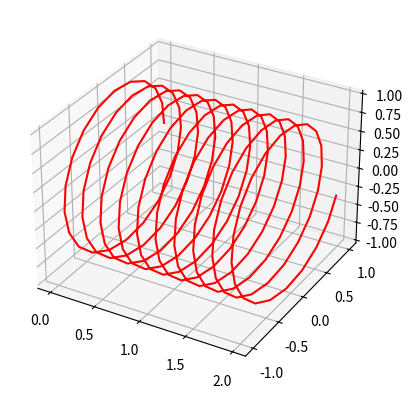

Python code for this plot:
import numpy as np
import matplotlib.pyplot as plt


'''
Tehtävä 1

luo 5 Hz kompleksinen signaali välille 0s - 2s. Käytä näytetaajuutena Fs = 100 Hz
Tulosta kuva 3D-tasoon (cos-komponentti, sin-komponentti ja aika-akseli)

Tehtävä 2

Moduloi edellä luotu kompleksinen signaali kosinihaarassa biteillä 0 1 0 1
ja sini haarassa biteillä 0 0 1 1 ja tulosta samalla tavalla 3D-tasossa


Tehtävä 3
Demoduloi edellä luotu moduloitu kompleksinen signaali ja tulosta samalla
tavalla 3D-tasossa.



Tehtävä 4
Tee CRC-simulaattori. Tee aliohjelma, jolla saat luotua X kpl virheitä Y-mittaiseen inputtina
annettuun bittivektoriin. Ja kun tuo aliohjelma on valmis, niin tee simulointi, missä
luot 100 bittiä pitkän informaatiosignaalin, lisäät siihen 3-bittisen CRC-tarkisteen.
Sen jälkeen kutsut aliohjelmaasi, joka tekee ensin X kpl virheitä koodattuun bittijonoon
Ja lopuksi ajat virheellisen koodatun bittijonon vielä CRC-tarkisteen läpi ja tarkistat
osasiko CRC tunnistaa virheen tapahtuneen. Näitä steppejä toistetaan esim 1000 kertaa
ja sen jälkeen tulostetaan montako kertaa 1000:sta CRC tunnisti oikein.
'''

t = np.arange(0,2,0.01)
j = complex(0,1)
sig = np.exp(j*2*np.pi*5*t)



fig = plt.figure()
ax = fig.add_subplot(projection='3d')
ax.plot(t,sig.real,sig.imag,c='red')
plt.show()